Run: headless pygame with SDL's dummy video driver; simulated clock (each Clock.tick advances the game by its frame time, no real sleeping); random seed 0; keys injected as events and as key.get_pressed() state; no mouse input.
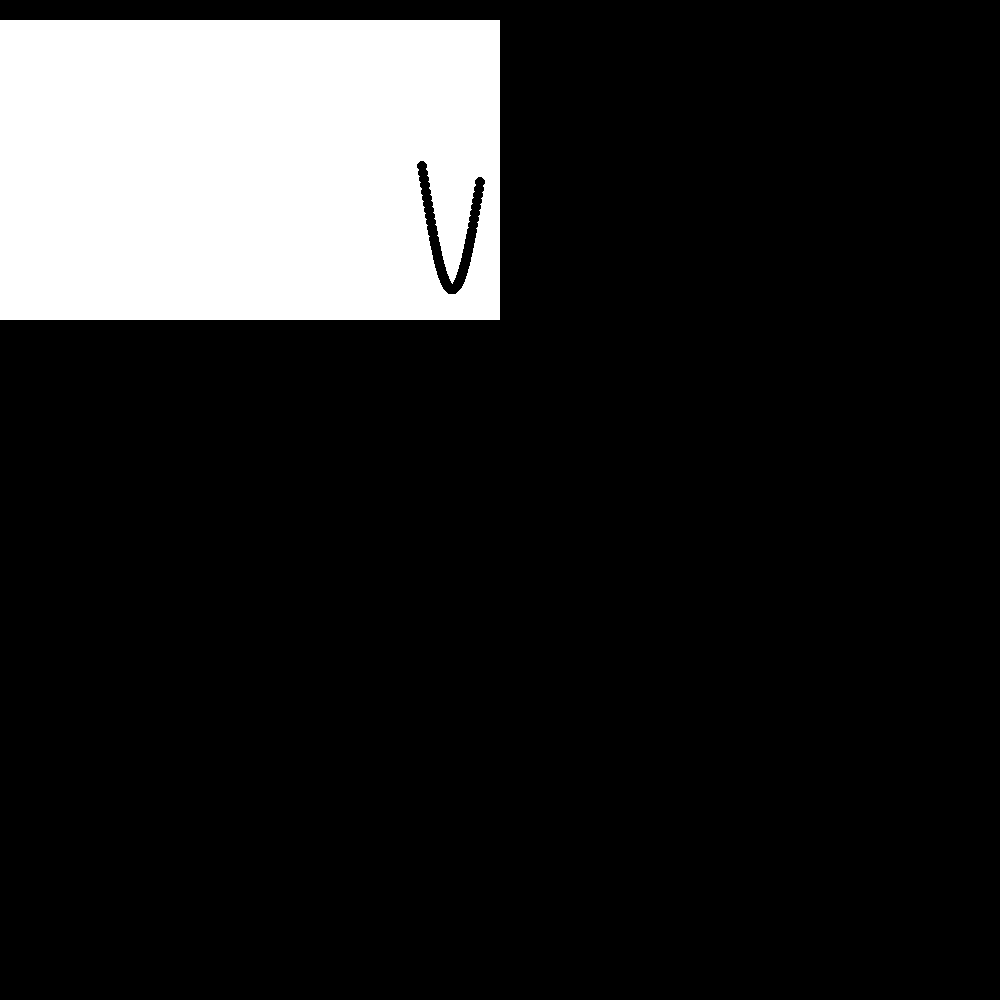
Frame 1 of 2 · flips 1–60 · no input
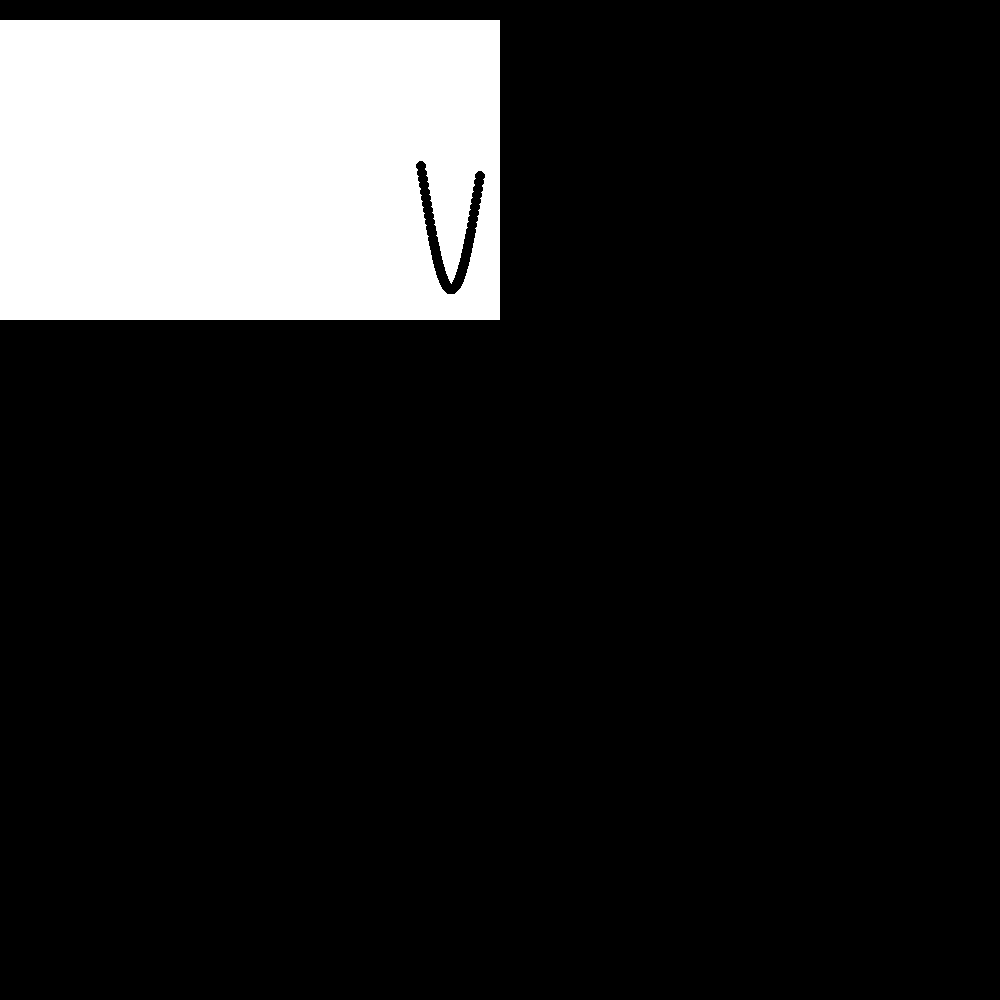
Frame 2 of 2 · flips 61–180 · tapped SPACE, RETURN · held RIGHT (→), D (game ended)

The pygame program that drew these frames:

import pygame
from pygame import Surface 
import time
import math

pygame.init()
class SinWaveClock(pygame.Surface):
  def __init__(self, Clock, height, width, bgColor, lnColor, yRangeBuffer = 20):
    pygame.Surface.__init__(self,(width, height))
    self.bgSurface_ = pygame.Surface((width, height))
    self.bgSurface_.fill(bgColor)
    self.blit(self.bgSurface_, (0,0))
    self.amplitude_buffer_ = 5
    self.period_ = 2
    self.lnColor_ = lnColor
    self.clock_ = Clock
    self.y_ = height/2
    self.x_ = width - 20
    self.timePassed_ = 0
    self.yRangeBuffer_ = yRangeBuffer

  def update(self):
    self.timePassed_ += self.clock_.get_time()
    if self.timePassed_ >= 2000:
      self.timePassed_ = 0
    self.y_ = (math.sin(self.timePassed_ * math.pi/1000) * ((self.get_height()/2) - self.yRangeBuffer_)) + ((self.get_height()/2) - 10)
    print(self.y_, self.timePassed_)
    self.bgSurface_.scroll(-1, 0)
    #print(self.lnColor_, self.get_width() - 20, int(self.y_))
    pygame.draw.circle(self.bgSurface_, self.lnColor_, (self.get_width() - 20, int(self.y_)), 5)
    self.blit(self.bgSurface_, (0,0))







# FOR TESTING ______________________________________
clock = pygame.time.Clock()
clock.tick()
mainScreen = pygame.display.set_mode((1000,1000))
test = SinWaveClock(clock, 300, 500, (255,255,255), (0,0,0))
pygame.display.update(test.get_rect())

running = True
while running:
  clock.tick()
  test.update()
  mainScreen.blit(test,(0,20))
  
  for event in pygame.event.get():
    if event.type == pygame.QUIT or event.type == pygame.KEYDOWN:
      running = False
  pygame.display.update(test.get_rect())
pygame.quit()
